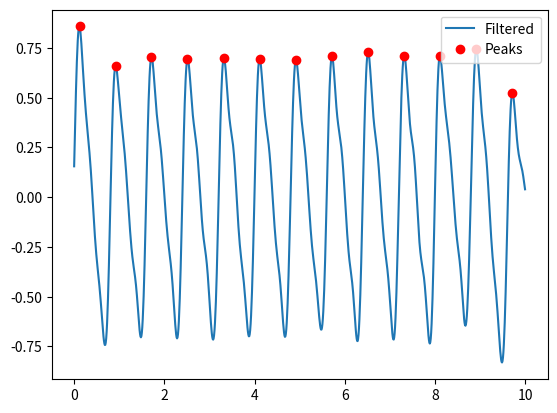

Source code (Python):
import numpy as np
from scipy.signal import butter, filtfilt, find_peaks
import matplotlib.pyplot as plt

def generate_ppg_waveform(duration=10.0, fs=100.0, hr=60):
    t = np.linspace(0, duration, int(duration * fs))
    pulse = 0.6 * np.sin(2*np.pi*(hr/60)*t)
    pulse += 0.2 * np.sin(4*np.pi*(hr/60)*t) + 0.1 * np.sin(6*np.pi*(hr/60)*t)
    pulse += 0.05 * np.random.randn(len(t))
    return t, pulse

def bandpass_filter(data, fs=100.0, lowcut=0.5, highcut=5.0, order=3):
    nyq = 0.5 * fs
    b, a = butter(order, [lowcut/nyq, highcut/nyq], btype='band')
    return filtfilt(b, a, data)

def detect_peaks(ppg, fs=100.0, max_hr=180):
    distance = int(fs * 60 / max_hr)
    peaks, _ = find_peaks(ppg, distance=distance, height=np.std(ppg))
    rr = np.diff(peaks) / fs
    hr = 60 / np.mean(rr) if len(rr)>0 else 0
    return peaks, hr

if __name__ == "__main__":
    t, raw = generate_ppg_waveform(hr=75)
    filt = bandpass_filter(raw)
    peaks, hr = detect_peaks(filt)
    print(f"Estimated HR: {hr:.1f} BPM")
    plt.plot(t, filt, label="Filtered")
    plt.plot(t[peaks], filt[peaks], 'ro', label="Peaks")
    plt.legend(); plt.show()
